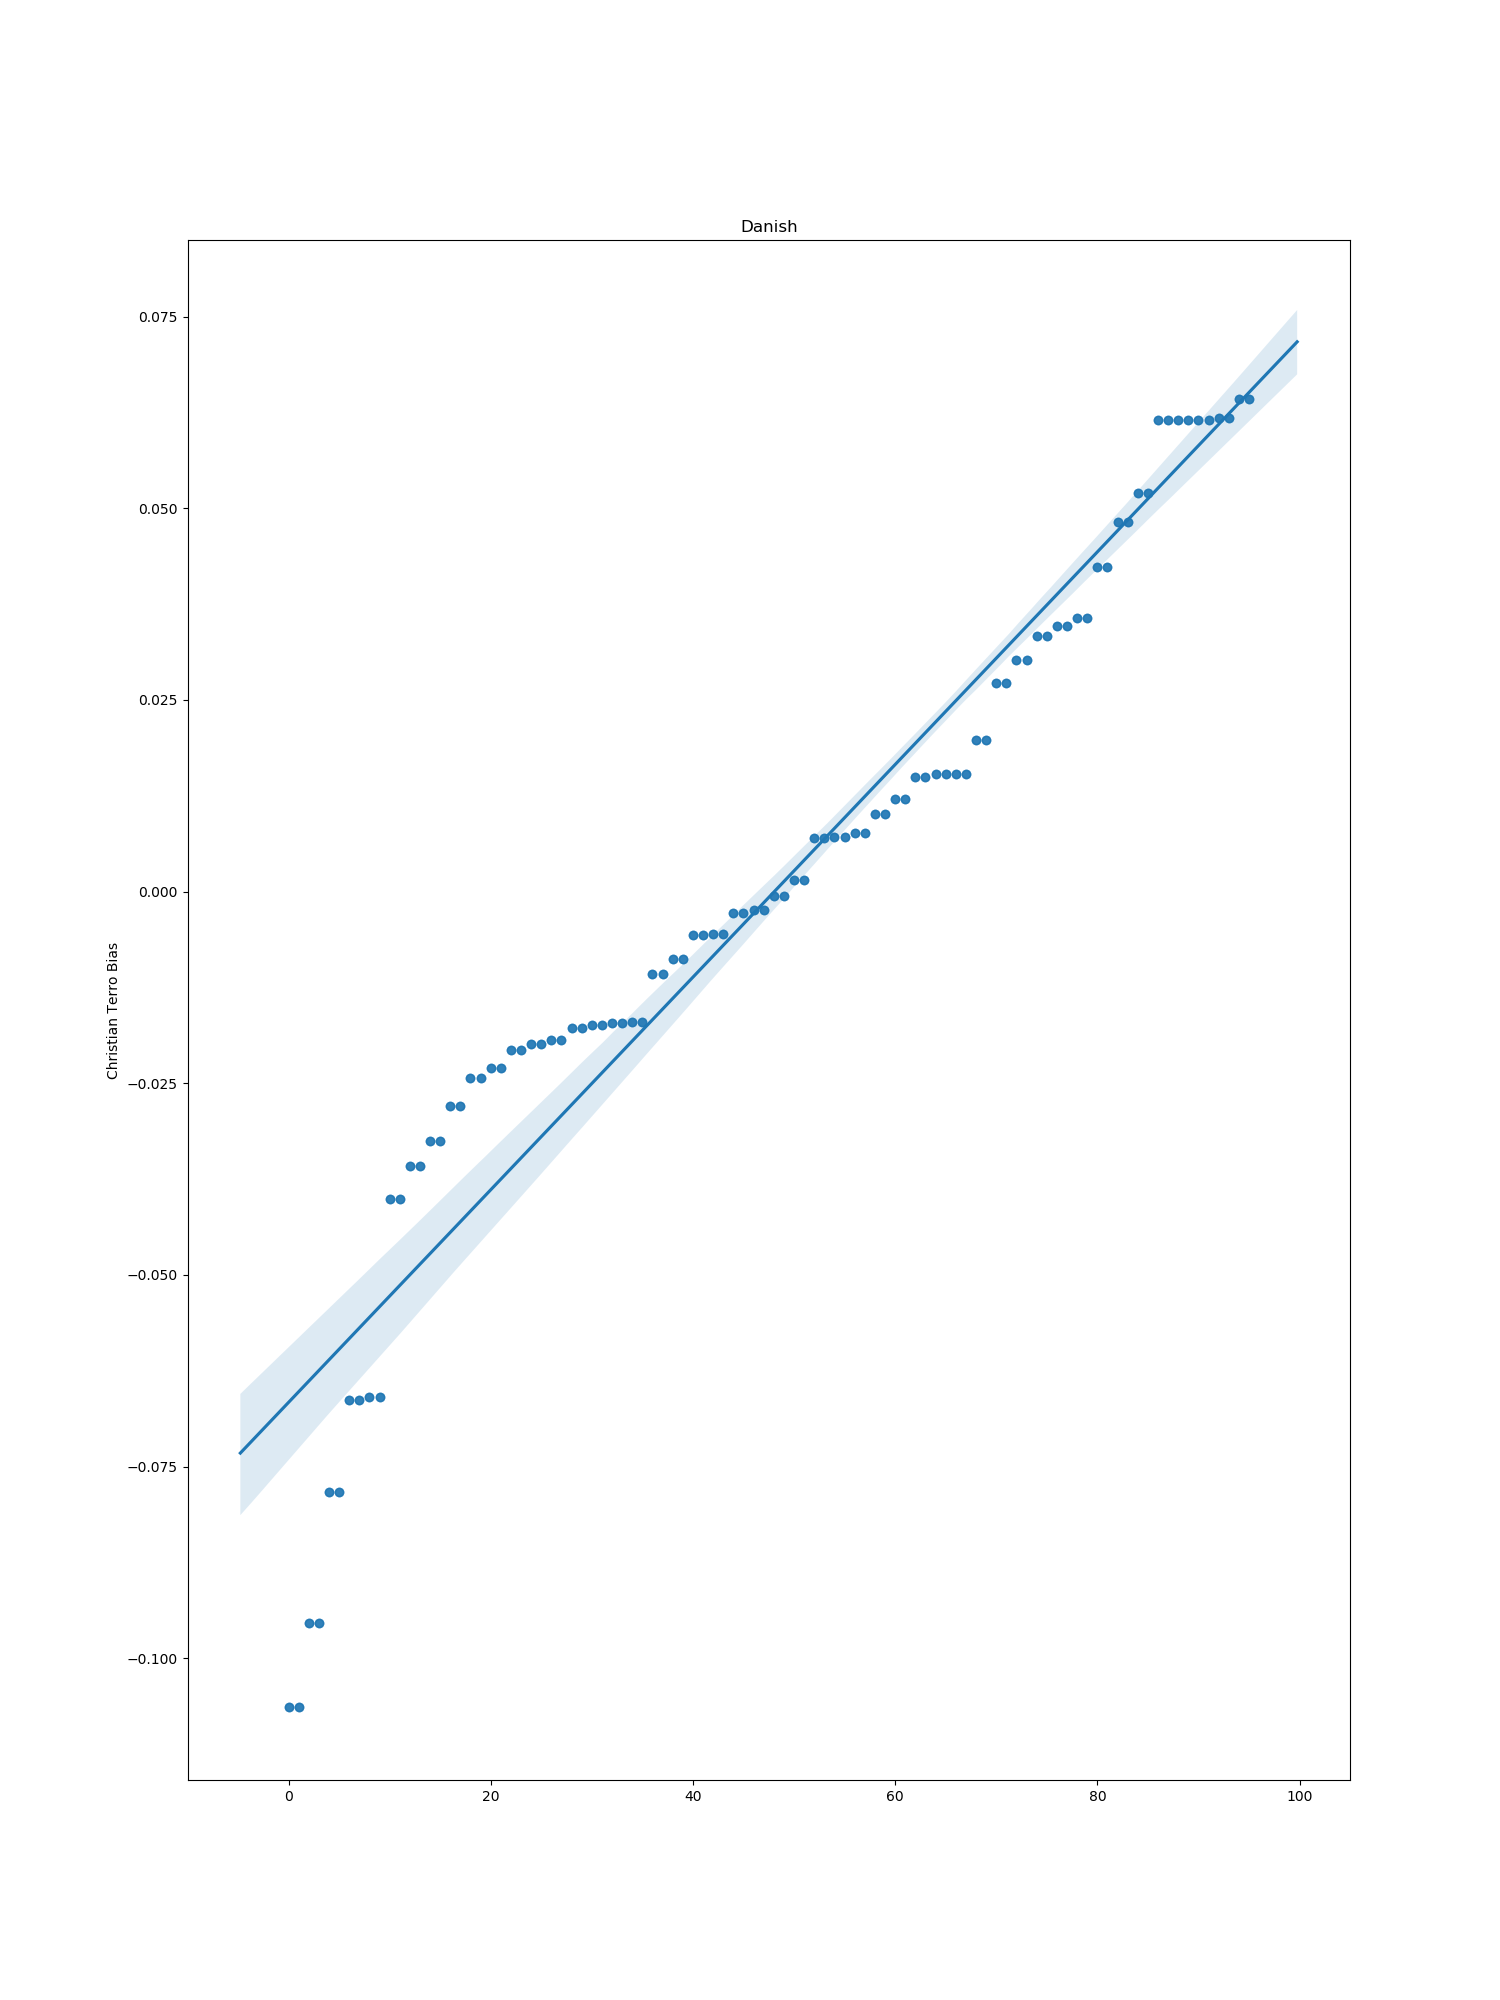

Values plotted in this chart, from the file beside it:
index, bias
0, -0.06637
1, -0.09534
2, 0.01533
3, 0.01975
4, 0.06157
5, -0.02791
6, 0.01207
7, 0.05199
8, -0.008815
9, -0.005569
10, -0.0006222
11, 0.04826
12, -0.04006
13, -0.03581
14, 0.03471
15, -0.01931
16, 0.06157
17, 0.01533
18, -0.005673
19, 0.06157
20, 0.02723
21, -0.01736
22, 0.0423
23, 0.01499
24, -0.01074
25, 0.01008
26, 0.03567
27, -0.02068
28, 0.0302
29, -0.01992
30, -0.02428
31, 0.007621
32, -0.01696
33, 0.03341
34, -0.02306
35, 0.06183
36, -0.07833
37, -0.01718
38, -0.06587
39, -0.01785
40, 0.001478
41, 0.00705
42, -0.1064
43, -0.03252
44, -0.002817
45, 0.007125
46, 0.06424
47, -0.002337
